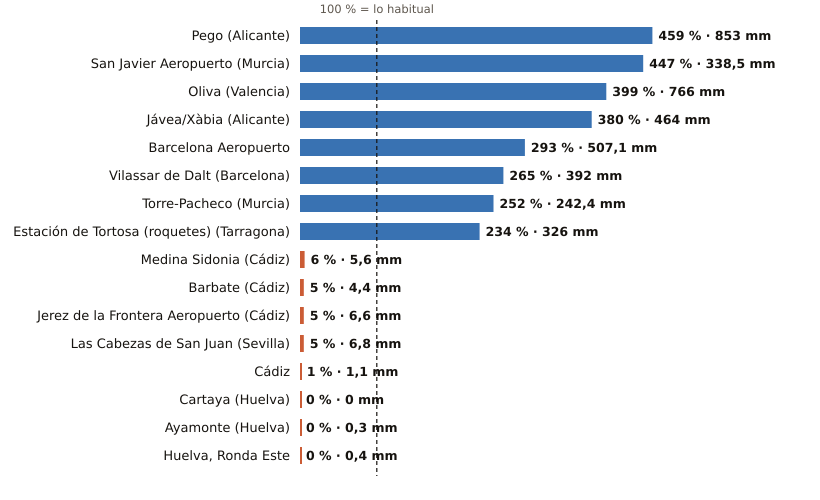

Data behind this chart, as committed beside it:
estacion, provincia, indicativo, mm_otono, referencia_mm, pct, periodo_referencia, hasta, hora
Pego, Alicante, 8057C, 853.0, 185.9, 459, 2011-2025, 2026-11-04, 
San Javier Aeropuerto, Murcia, 7031X, 338.5, 75.7, 447, 2011-2025, 2026-11-05, 1
Oliva, Valencia, 8058X, 766.0, 192.1, 399, 1991-2020, 2026-11-05, 1
Jávea/Xàbia, Alicante, 8050X, 464.0, 122.2, 380, 1997-2025, 2026-11-05, 1
Barcelona Aeropuerto, Barcelona, 0076, 507.1, 172.9, 293, 1991-2020, 2026-11-05, 1
Vilassar de Dalt, Barcelona, 0244X, 392.0, 147.7, 265, 2009-2025, 2026-11-05, 1
Torre-Pacheco, Murcia, 7026X, 242.4, 96.0, 252, 2005-2025, 2026-11-05, 1
Estación de Tortosa (roquetes), Tarragona, 9981A, 326.0, 139.3, 234, 1991-2020, 2026-11-05, 1
Medina Sidonia, Cádiz, 5983X, 5.6, 98.8, 6, 2006-2025, 2026-11-04, 
Barbate, Cádiz, 5996B, 4.4, 92.4, 5, 2010-2025, 2026-11-04, 
Jerez de la Frontera Aeropuerto, Cádiz, 5960, 6.6, 127.8, 5, 1991-2020, 2026-11-05, 1
Las Cabezas de San Juan, Sevilla, 5891X, 6.8, 129.7, 5, 2005-2025, 2026-11-04, 
Cádiz, Cádiz, 5973, 1.1, 119.0, 1, 1991-2020, 2026-11-05, 1
Cartaya, Huelva, 4554X, 0.0, 102.8, 0, 2008-2025, 2026-11-04, 
Ayamonte, Huelva, 4549Y, 0.3, 97.6, 0, 2003-2025, 2026-11-05, 1
Huelva, Ronda Este, Huelva, 4642E, 0.4, 108.7, 0, 1991-2020, 2026-11-05, 1
